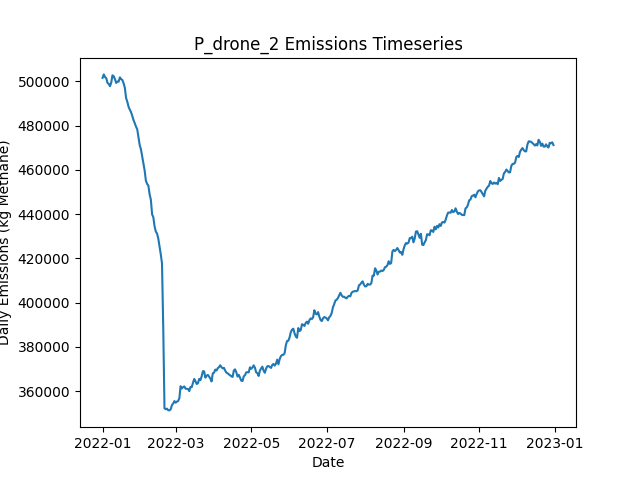

The file beside this chart, header and first rows:
Date, Daily Emissions (Kg Methane), Daily Mitigable Emissions (Kg Methane), Daily Non-Mitigable Emissions (Kg Methan…, Daily Cost ($), Active Leaks, New Leaks, Leaks Repaired, Leaks Naturally Repaired, Leaks Tagged, Daily Repair Cost ($), Daily Natural Repair Cost ($), drone Deployment Cost ($), drone Sites flagged for Follow-Up, drone Leaks tagged for repair, drone Sites Visited, drone Travel Time (Minutes), drone Survey Time (Minutes), OGI_FU Deployment Cost ($), OGI_FU Sites flagged for Follow-Up, OGI_FU Leaks tagged for repair, OGI_FU Sites Visited, OGI_FU Travel Time (Minutes), OGI_FU Survey Time (Minutes)
2022-01-01, 501544, 145869, 355674, 500, 3705, 3723, 0, 11, 0.00000, 0.00000, 2200, 500, 0, , 9, 300, 180, 0.00000, , 0, 0, 0, 0
2022-01-02, 503104, 145875, 357229, 500, 3695, 6, 0, 12, 0.00000, 0.00000, 2400, 500, 0, , 9, 300, 180, 0.00000, , 0, 0, 0, 0
2022-01-03, 501900, 145724, 356175, 1500, 3698, 10, 0, 5, 81, 0.00000, 1000, 500, 9, , 9, 300, 180, 1000, , 81, 3, 120, 360
2022-01-04, 501409, 145337, 356072, 1500, 3700, 14, 0, 9, 66, 0.00000, 1800, 500, 9, , 9, 300, 180, 1000, , 66, 3, 120, 360
2022-01-05, 499240, 145363, 353877, 1500, 3698, 8, 0, 2, 86, 0.00000, 400, 500, 9, , 9, 300, 180, 1000, , 86, 3, 120, 360
2022-01-06, 498829, 145263, 353566, 1500, 3693, 8, 0, 9, 66, 0.00000, 1800, 500, 9, , 9, 300, 180, 1000, , 66, 3, 120, 360
2022-01-07, 497782, 145478, 352305, 1500, 3686, 6, 0, 9, 86, 0.00000, 1800, 500, 9, , 9, 300, 180, 1000, , 86, 3, 120, 360
2022-01-08, 499356, 145496, 353860, 1500, 3690, 11, 0, 6, 65, 0.00000, 1200, 500, 9, , 9, 300, 180, 1000, , 65, 3, 120, 360
2022-01-09, 502681, 147664, 355018, 1500, 3695, 16, 0, 6, 61, 0.00000, 1200, 500, 9, , 9, 300, 180, 1000, , 61, 3, 120, 360
2022-01-10, 502304, 147684, 354620, 1500, 3700, 10, 0, 3, 70, 0.00000, 600, 500, 9, , 9, 300, 180, 1000, , 70, 3, 120, 360
2022-01-11, 500959, 147704, 353255, 1500, 3697, 5, 0, 3, 70, 0.00000, 600, 500, 9, , 9, 300, 180, 1000, , 70, 3, 120, 360
2022-01-12, 499256, 147833, 351423, 1500, 3693, 7, 0, 5, 60, 0.00000, 1000, 500, 9, , 1, 30, 20, 1000, , 60, 3, 120, 360
2022-01-13, 499877, 148073, 351804, 1000, 3702, 12, 0, 3, 82, 0.00000, 600, 0.00000, 9, , 0, 0, 0, 1000, , 82, 3, 120, 360
2022-01-14, 499805, 148001, 351804, 1000, 3703, 8, 0, 6, 82, 0.00000, 1200, 0.00000, 1, , 0, 0, 0, 1000, , 82, 3, 120, 360
2022-01-15, 501764, 148060, 353704, 1000, 3706, 12, 0, 6, 73, 0.00000, 1200, 0.00000, 0, , 0, 0, 0, 1000, , 73, 3, 120, 360
2022-01-16, 500990, 147873, 353117, 1000, 3702, 10, 0, 8, 72, 0.00000, 1600, 0.00000, 0, , 0, 0, 0, 1000, , 72, 3, 120, 360
2022-01-17, 500569, 146622, 353946, 1000, 3705, 11, 0, 5, 67, 0.00000, 1000, 0.00000, 0, , 0, 0, 0, 1000, , 67, 3, 120, 360
2022-01-18, 499108, 143814, 355294, 16000, 3626, 9, 75, 8, 61, 15000, 1600, 0.00000, 0, , 0, 0, 0, 1000, , 61, 3, 120, 360
2022-01-19, 497036, 141292, 355743, 12400, 3572, 11, 57, 6, 81, 11400, 1200, 0.00000, 0, , 0, 0, 0, 1000, , 81, 3, 120, 360
2022-01-20, 492455, 134984, 357471, 16200, 3506, 13, 76, 1, 95, 15200, 200, 0.00000, 0, , 0, 0, 0, 1000, , 95, 3, 120, 360
2022-01-21, 490742, 132407, 358335, 12400, 3454, 9, 57, 3, 72, 11400, 600, 0.00000, 0, , 0, 0, 0, 1000, , 72, 3, 120, 360
2022-01-22, 488481, 130906, 357575, 16800, 3384, 14, 79, 1, 79, 15800, 200, 0.00000, 0, , 0, 0, 0, 1000, , 79, 3, 120, 360
2022-01-23, 487189, 129027, 358163, 11800, 3337, 11, 54, 2, 67, 10800, 400, 0.00000, 0, , 0, 0, 0, 1000, , 67, 3, 120, 360
2022-01-24, 486055, 126942, 359113, 11200, 3288, 14, 51, 6, 85, 10200, 1200, 0.00000, 0, , 0, 0, 0, 1000, , 85, 3, 120, 360
2022-01-25, 484368, 125358, 359009, 12800, 3229, 7, 59, 4, 79, 11800, 800, 0.00000, 0, , 0, 0, 0, 1000, , 79, 3, 120, 360
2022-01-26, 482460, 123624, 358836, 14400, 3167, 9, 67, 2, 81, 13400, 400, 0.00000, 0, , 0, 0, 0, 1000, , 81, 3, 120, 360
2022-01-27, 481070, 122441, 358629, 12000, 3109, 4, 55, 4, 65, 11000, 800, 0.00000, 0, , 0, 0, 0, 1000, , 65, 3, 120, 360
2022-01-28, 479517, 120507, 359009, 16200, 3043, 16, 76, 2, 72, 15200, 400, 0.00000, 0, , 0, 0, 0, 1000, , 72, 3, 120, 360
2022-01-29, 478330, 119493, 358836, 15800, 2979, 15, 74, 1, 60, 14800, 200, 0.00000, 0, , 0, 0, 0, 1000, , 60, 3, 120, 360
2022-01-30, 474738, 116593, 358145, 15200, 2912, 7, 71, 0, 61, 14200, 0.00000, 0.00000, 0, , 0, 0, 0, 1000, , 61, 3, 120, 360
2022-01-31, 471133, 113299, 357834, 13600, 2854, 9, 63, 1, 78, 12600, 200, 0.00000, 0, , 0, 0, 0, 1000, , 78, 3, 120, 360
2022-02-01, 469256, 110610, 358646, 13600, 2798, 11, 63, 2, 78, 12600, 400, 0.00000, 0, , 0, 0, 0, 1000, , 78, 3, 120, 360
2022-02-02, 466185, 107970, 358214, 12000, 2750, 12, 55, 1, 64, 11000, 200, 0.00000, 0, , 0, 0, 0, 1000, , 64, 3, 120, 360
2022-02-03, 462861, 105977, 356884, 14800, 2688, 11, 69, 0, 75, 13800, 0.00000, 0.00000, 0, , 0, 0, 0, 1000, , 75, 3, 120, 360
2022-02-04, 459655, 102875, 356780, 18400, 2609, 10, 87, 0, 74, 17400, 0.00000, 0.00000, 0, , 0, 0, 0, 1000, , 74, 3, 120, 360
2022-02-05, 455055, 100349, 354707, 12500, 2553, 12, 60, 1, 31, 12000, 200, 0.00000, 0, , 0, 0, 0, 500, , 31, 1, 30, 120
2022-02-06, 453626, 100838, 352788, 13800, 2496, 17, 69, 0, 0.00000, 13800, 0.00000, 0.00000, 0, , 0, 0, 0, 0.00000, , 0, 0, 0, 0
2022-02-07, 452844, 98915, 353929, 12400, 2438, 8, 62, 2, 0.00000, 12400, 400, 0.00000, 0, , 0, 0, 0, 0.00000, , 0, 0, 0, 0
2022-02-08, 448948, 93758, 355190, 15400, 2373, 14, 77, 0, 0.00000, 15400, 0.00000, 0.00000, 0, , 0, 0, 0, 0.00000, , 0, 0, 0, 0
2022-02-09, 446480, 92240, 354240, 14200, 2311, 14, 71, 0, 0.00000, 14200, 0.00000, 0.00000, 0, , 0, 0, 0, 0.00000, , 0, 0, 0, 0
2022-02-10, 439876, 89109, 350767, 13400, 2248, 12, 67, 0, 0.00000, 13400, 0.00000, 0.00000, 0, , 0, 0, 0, 0.00000, , 0, 0, 0, 0
2022-02-11, 438586, 87992, 350594, 12000, 2195, 11, 60, 2, 0.00000, 12000, 400, 0.00000, 0, , 0, 0, 0, 0.00000, , 0, 0, 0, 0
2022-02-12, 434474, 84157, 350317, 13400, 2135, 13, 67, 1, 0.00000, 13400, 200, 0.00000, 0, , 0, 0, 0, 0.00000, , 0, 0, 0, 0
2022-02-13, 432119, 82475, 349644, 10800, 2084, 8, 54, 1, 0.00000, 10800, 200, 0.00000, 0, , 0, 0, 0, 0.00000, , 0, 0, 0, 0
2022-02-14, 431211, 81170, 350041, 10000, 2041, 8, 50, 1, 0.00000, 10000, 200, 0.00000, 0, , 0, 0, 0, 0.00000, , 0, 0, 0, 0
2022-02-15, 428942, 79575, 349367, 14200, 1969, 4, 71, 2, 0.00000, 14200, 400, 0.00000, 0, , 0, 0, 0, 0.00000, , 0, 0, 0, 0
2022-02-16, 425536, 76756, 348780, 14200, 1901, 8, 71, 1, 0.00000, 14200, 200, 0.00000, 0, , 0, 0, 0, 0.00000, , 0, 0, 0, 0
2022-02-17, 421826, 73444, 348382, 11600, 1844, 7, 58, 2, 0.00000, 11600, 400, 0.00000, 0, , 0, 0, 0, 0.00000, , 0, 0, 0, 0
2022-02-18, 417741, 72763, 344978, 13200, 1776, 9, 66, 0, 0.00000, 13200, 0.00000, 0.00000, 0, , 0, 0, 0, 0.00000, , 0, 0, 0, 0
2022-02-19, 388677, 44390, 344287, 13000, 1714, 9, 65, 1, 0.00000, 13000, 200, 0.00000, 0, , 0, 0, 0, 0.00000, , 0, 0, 0, 0
2022-02-20, 352235, 7758, 344477, 5400, 1701, 15, 27, 0, 0.00000, 5400, 0.00000, 0.00000, 0, , 0, 0, 0, 0.00000, , 0, 0, 0, 0
2022-02-21, 351838, 8225, 343613, 0.00000, 1708, 10, 0, 1, 0.00000, 0.00000, 200, 0.00000, 0, , 0, 0, 0, 0.00000, , 0, 0, 0, 0
2022-02-22, 352109, 8410, 343699, 0.00000, 1711, 8, 0, 2, 0.00000, 0.00000, 400, 0.00000, 0, , 0, 0, 0, 0.00000, , 0, 0, 0, 0
2022-02-23, 351397, 8752, 342645, 0.00000, 1716, 9, 0, 1, 0.00000, 0.00000, 200, 0.00000, 0, , 0, 0, 0, 0.00000, , 0, 0, 0, 0
2022-02-24, 351315, 8791, 342524, 0.00000, 1722, 10, 0, 1, 0.00000, 0.00000, 200, 0.00000, 0, , 0, 0, 0, 0.00000, , 0, 0, 0, 0
2022-02-25, 351792, 8974, 342818, 0.00000, 1736, 18, 0, 1, 0.00000, 0.00000, 200, 0.00000, 0, , 0, 0, 0, 0.00000, , 0, 0, 0, 0
2022-02-26, 353689, 9022, 344667, 0.00000, 1747, 16, 0, 2, 0.00000, 0.00000, 400, 0.00000, 0, , 0, 0, 0, 0.00000, , 0, 0, 0, 0
2022-02-27, 354390, 9032, 345358, 0.00000, 1751, 6, 0, 0, 0.00000, 0.00000, 0.00000, 0.00000, 0, , 0, 0, 0, 0.00000, , 0, 0, 0, 0
2022-02-28, 355518, 9296, 346222, 0.00000, 1757, 7, 0, 0, 0.00000, 0.00000, 0.00000, 0.00000, 0, , 0, 0, 0, 0.00000, , 0, 0, 0, 0
2022-03-01, 354802, 9340, 345462, 0.00000, 1760, 6, 0, 0, 0.00000, 0.00000, 0.00000, 0.00000, 0, , 0, 0, 0, 0.00000, , 0, 0, 0, 0
... 305 more rows
